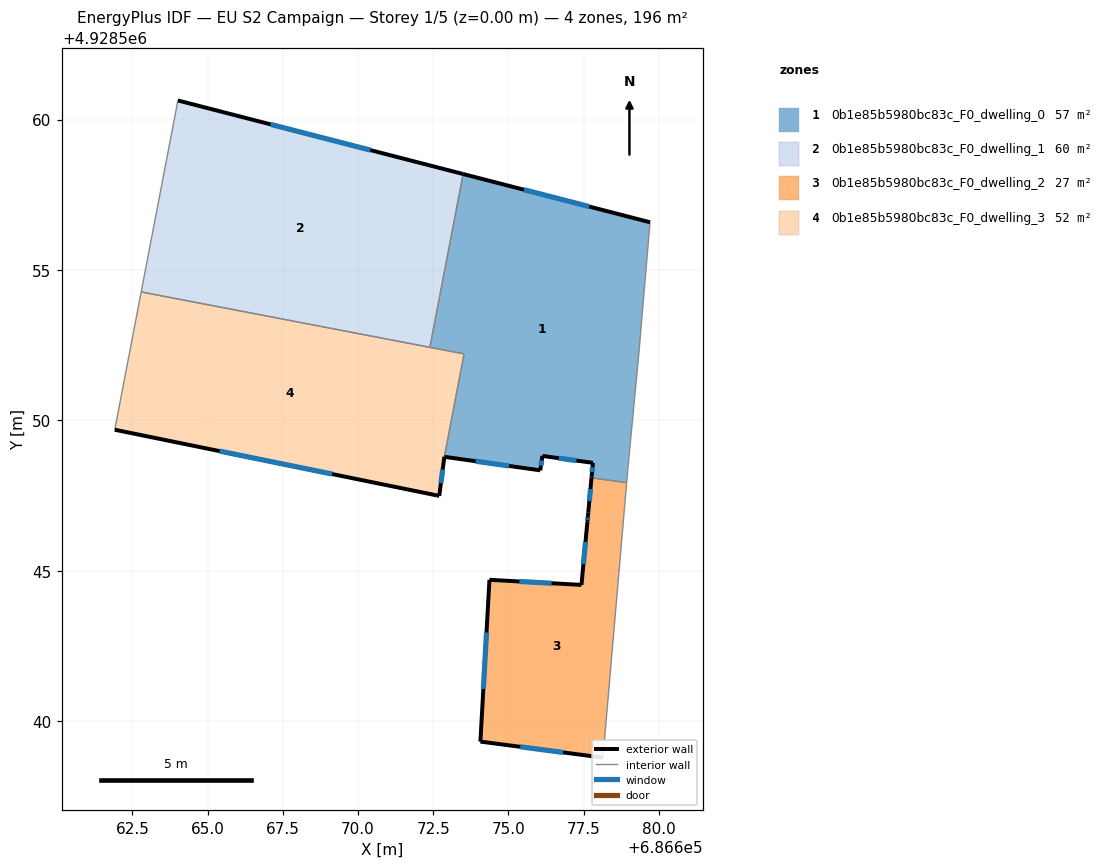
=== STOREY PLAN SPEC (per zone: floor XY polygon, exterior-wall plan segments, windows/doors) ===
zone 1: 0b1e85b5980bc83c_F0_dwelling_0  (56.9 m²)
  floor: (686678.94, 4928547.98) (686678.96, 4928548.28) (686678.98, 4928548.47) (686679.34, 4928552.24) (686679.71, 4928556.59) (686673.49, 4928558.19) (686672.39, 4928552.43) (686673.53, 4928552.21) (686672.87, 4928548.79) (686676.06, 4928548.34) (686676.13, 4928548.82) (686677.81, 4928548.59) (686677.77, 4928548.14) (686677.76, 4928548.09) (686678.93, 4928547.93)
  exterior wall: (686677.77, 4928548.14) – (686677.81, 4928548.59)  [0.5 m]
    window: (686677.78, 4928548.28) – (686677.80, 4928548.44)  [0.2 m²]
  exterior wall: (686677.81, 4928548.59) – (686676.13, 4928548.82)  [1.7 m]
    window: (686677.26, 4928548.66) – (686676.68, 4928548.74)  [0.6 m²]
  exterior wall: (686676.13, 4928548.82) – (686676.06, 4928548.34)  [0.5 m]
    window: (686676.11, 4928548.66) – (686676.08, 4928548.49)  [0.2 m²]
  exterior wall: (686676.06, 4928548.34) – (686672.87, 4928548.79)  [3.2 m]
    window: (686675.02, 4928548.48) – (686673.91, 4928548.64)  [1.2 m²]
  exterior wall: (686673.49, 4928558.19) – (686679.71, 4928556.59)  [6.4 m]
    window: (686675.52, 4928557.67) – (686677.69, 4928557.11)  [2.4 m²]
  exterior wall: (686677.76, 4928548.09) – (686677.77, 4928548.14)  [0.1 m]
  interior walls: 9
zone 2: 0b1e85b5980bc83c_F0_dwelling_1  (60.4 m²)
  floor: (686672.39, 4928552.43) (686673.49, 4928558.19) (686664.01, 4928560.64) (686662.79, 4928554.27)
  exterior wall: (686664.01, 4928560.64) – (686673.49, 4928558.19)  [9.8 m]
    window: (686667.09, 4928559.84) – (686670.41, 4928558.99)  [3.6 m²]
  interior walls: 3
zone 3: 0b1e85b5980bc83c_F0_dwelling_2  (27.4 m²)
  floor: (686678.14, 4928538.78) (686678.67, 4928544.91) (686678.68, 4928545.00) (686678.83, 4928546.78) (686678.86, 4928547.08) (686678.93, 4928547.93) (686677.76, 4928548.09) (686677.66, 4928546.94) (686677.64, 4928546.81) (686677.63, 4928546.64) (686677.43, 4928544.53) (686674.37, 4928544.70) (686674.07, 4928539.32)
  exterior wall: (686677.63, 4928546.64) – (686677.64, 4928546.81)  [0.2 m]
    window: (686677.63, 4928546.70) – (686677.64, 4928546.76)  [0.1 m²]
  exterior wall: (686677.64, 4928546.81) – (686677.66, 4928546.94)  [0.1 m]
  exterior wall: (686677.66, 4928546.94) – (686677.76, 4928548.09)  [1.2 m]
    window: (686677.69, 4928547.31) – (686677.73, 4928547.71)  [0.4 m²]
  exterior wall: (686678.14, 4928538.78) – (686674.07, 4928539.32)  [4.1 m]
    window: (686676.82, 4928538.96) – (686675.39, 4928539.14)  [1.5 m²]
  exterior wall: (686674.07, 4928539.32) – (686674.37, 4928544.70)  [5.4 m]
    window: (686674.17, 4928541.07) – (686674.27, 4928542.95)  [2.0 m²]
  exterior wall: (686674.37, 4928544.70) – (686677.43, 4928544.53)  [3.1 m]
    window: (686675.36, 4928544.64) – (686676.43, 4928544.58)  [1.1 m²]
  exterior wall: (686677.43, 4928544.53) – (686677.63, 4928546.64)  [2.1 m]
    window: (686677.49, 4928545.21) – (686677.56, 4928545.95)  [0.8 m²]
  interior walls: 6
zone 4: 0b1e85b5980bc83c_F0_dwelling_3  (51.7 m²)
  floor: (686672.70, 4928547.49) (686672.87, 4928548.79) (686673.53, 4928552.21) (686662.79, 4928554.27) (686661.91, 4928549.69) (686672.62, 4928547.50)
  exterior wall: (686672.87, 4928548.79) – (686672.70, 4928547.49)  [1.3 m]
    window: (686672.81, 4928548.36) – (686672.76, 4928547.91)  [0.5 m²]
  exterior wall: (686672.70, 4928547.49) – (686672.62, 4928547.50)  [0.1 m]
  exterior wall: (686672.62, 4928547.50) – (686661.91, 4928549.69)  [10.9 m]
    window: (686669.14, 4928548.21) – (686665.39, 4928548.98)  [4.0 m²]
  interior walls: 4

=== DERIVED (storey summary) ===
Building: EU S2 Campaign
Storey: 1 of 5  (floor level z = 0.00 m)
Storey gross floor area: 196.4 m²
Zones on this storey: 4
  - 0b1e85b5980bc83c_F0_dwelling_0: floor 56.9 m²; exterior wall 12.3 m (37.0 m²); 5 window(s) 4.5 m²; WWR 12.2%
  - 0b1e85b5980bc83c_F0_dwelling_1: floor 60.4 m²; exterior wall 9.8 m (29.4 m²); 1 window(s) 3.6 m²; WWR 12.2%
  - 0b1e85b5980bc83c_F0_dwelling_2: floor 27.4 m²; exterior wall 16.1 m (48.4 m²); 6 window(s) 5.9 m²; WWR 12.1%
  - 0b1e85b5980bc83c_F0_dwelling_3: floor 51.7 m²; exterior wall 12.3 m (37.0 m²); 2 window(s) 4.5 m²; WWR 12.1%
Zone adjacency (shared interzone walls):
  - 0b1e85b5980bc83c_F0_dwelling_0 ↔ 0b1e85b5980bc83c_F0_dwelling_1
  - 0b1e85b5980bc83c_F0_dwelling_0 ↔ 0b1e85b5980bc83c_F0_dwelling_2
  - 0b1e85b5980bc83c_F0_dwelling_0 ↔ 0b1e85b5980bc83c_F0_dwelling_3
  - 0b1e85b5980bc83c_F0_dwelling_1 ↔ 0b1e85b5980bc83c_F0_dwelling_3